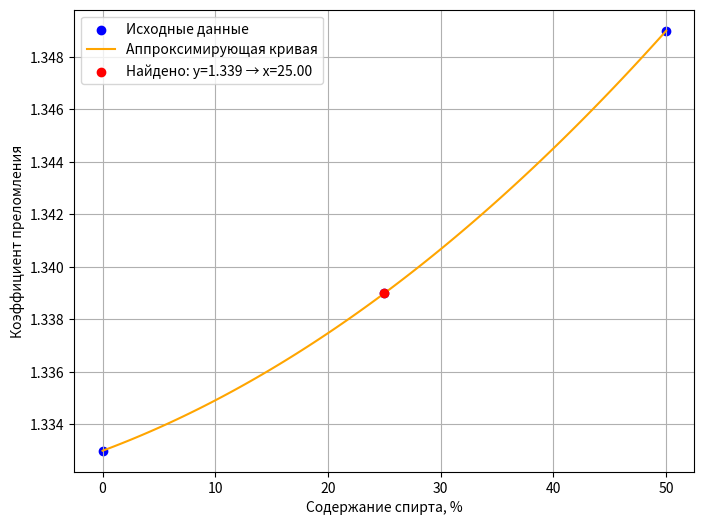

Source code (Python):
import numpy as np
import matplotlib.pyplot as plt

# Исходные данные
data = [
    (0, 1.333), 
    (25, 1.339),
    (50, 1.349),
]

x = np.array([point[0] for point in data])
y = np.array([point[1] for point in data])

# Аппроксимация полиномом второй степени
coefficients = np.polyfit(x, y, 2)
poly = np.poly1d(coefficients)

# Функция для нахождения x по заданному y
def find_x(y_val, coefficients):
    a, b, c = coefficients[0], coefficients[1], coefficients[2] - y_val
    discriminant = b**2 - 4 * a * c
    if discriminant < 0:
        return None
    sqrt_disc = np.sqrt(discriminant)
    x1 = (-b + sqrt_disc) / (2 * a)
    x2 = (-b - sqrt_disc) / (2 * a)
    # Выбор корня в диапазоне исходных данных
    valid_x = [xi for xi in [x1, x2] if x.min() <= xi <= x.max()]
    return valid_x[0] if valid_x else None

# Поиск x для заданных y
y_values_to_find = [1.339]
results = {}
for y_val in y_values_to_find:
    x_val = find_x(y_val, coefficients)
    results[y_val] = x_val

# Построение графика
plt.figure(figsize=(8, 6))
plt.scatter(x, y, color='blue', label='Исходные данные')
x_fit = np.linspace(x.min(), x.max(), 100)
y_fit = poly(x_fit)
plt.plot(x_fit, y_fit, color='orange', label='Аппроксимирующая кривая')

# Отображение найденных точек
for y_val, x_val in results.items():
    plt.scatter(x_val, y_val, color='red', zorder=5, label=f'Найдено: y={y_val} → x={x_val:.2f}')

plt.xlabel('Содержание спирта, %')
plt.ylabel('Коэффициент преломления')
plt.legend()
plt.grid(True)

# Вывод результатов
print("Найденные значения x для заданных y:")
for y_val, x_val in results.items():
    print(f"y = {y_val} → x = {x_val:.2f}")

plt.show()